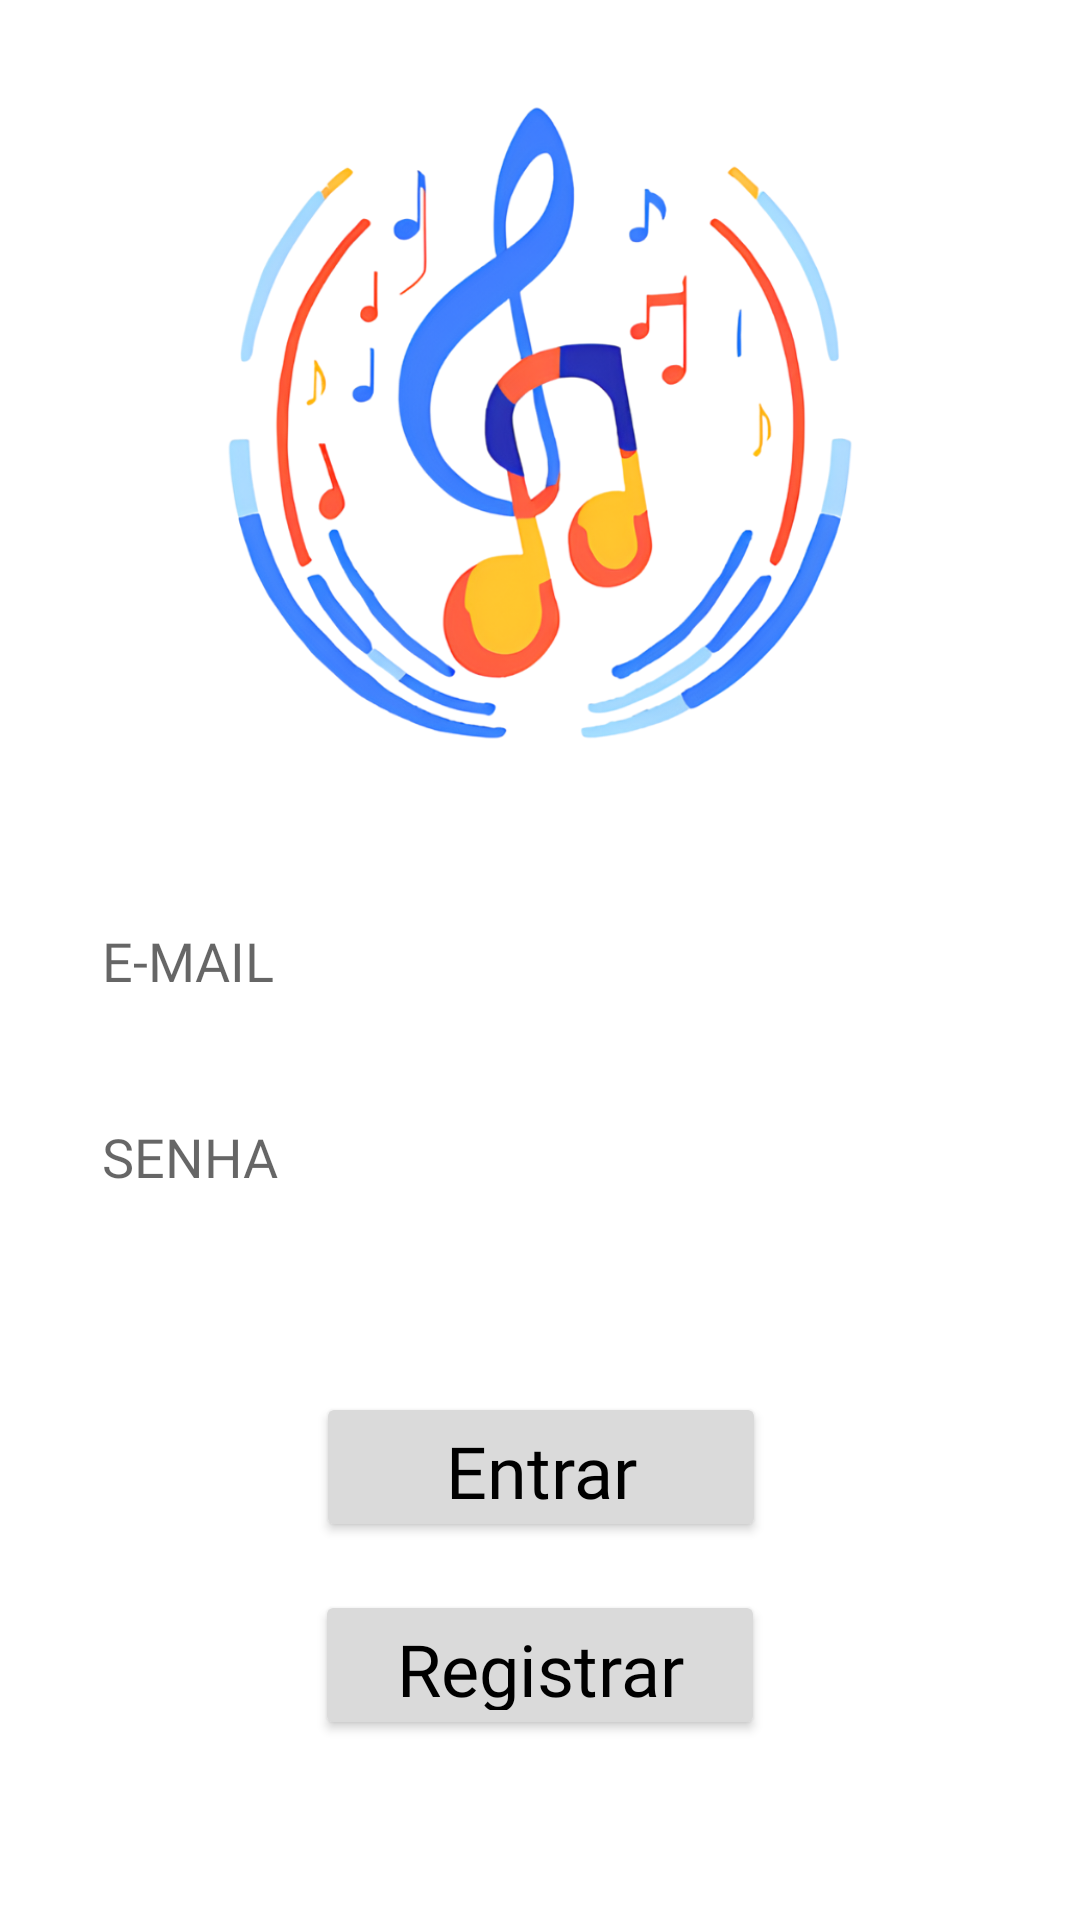

Write the Android layout XML for this screen, with the resource values it uses.
<!-- AndroidManifest.xml: application theme Theme.ATaverna -->
<!-- res/layout/tela_login.xml -->
<?xml version="1.0" encoding="utf-8"?>
<androidx.constraintlayout.widget.ConstraintLayout xmlns:android="http://schemas.android.com/apk/res/android"
    xmlns:app="http://schemas.android.com/apk/res-auto"
    xmlns:tools="http://schemas.android.com/tools"
    android:layout_width="match_parent"
    android:layout_height="match_parent">

    <ImageView
        android:id="@+id/bkgTelaPrincipal4"
        android:layout_width="match_parent"
        android:layout_height="match_parent"
        app:layout_constraintBottom_toBottomOf="parent"
        app:layout_constraintEnd_toEndOf="parent"
        app:layout_constraintHorizontal_bias="0.0"
        app:layout_constraintStart_toStartOf="parent"
        app:layout_constraintTop_toTopOf="parent"
        app:layout_constraintVertical_bias="0.0"
        app:srcCompat="@drawable/container_ranking_rectangle" />

    <Button
        android:id="@+id/btn_registrar"
        android:layout_width="150dp"
        android:layout_height="50dp"
        android:layout_marginTop="16dp"
        android:backgroundTint="#DADADA"
        android:fontFamily="@font/gemunu_libre_bold"
        android:text="Registrar"
        android:textAllCaps="false"
        android:textColor="@color/black"
        android:textSize="24sp"
        app:iconSize="24dp"
        app:iconTint="@color/white"
        app:iconTintMode="multiply"
        app:layout_constraintEnd_toEndOf="parent"
        app:layout_constraintStart_toStartOf="parent"
        app:layout_constraintTop_toBottomOf="@+id/btn_entrar" />

    <Button
        android:id="@+id/btn_entrar"
        android:layout_width="150dp"
        android:layout_height="50dp"
        android:backgroundTint="#DADADA"
        android:fontFamily="@font/gemunu_libre_bold"
        android:text="Entrar"
        android:textAllCaps="false"
        android:textColor="@color/black"
        android:textSize="24sp"
        app:iconSize="24dp"
        app:iconTint="@color/white"
        app:iconTintMode="multiply"
        app:layout_constraintBottom_toBottomOf="parent"
        app:layout_constraintEnd_toEndOf="parent"
        app:layout_constraintHorizontal_bias="0.501"
        app:layout_constraintStart_toStartOf="parent"
        app:layout_constraintTop_toBottomOf="@+id/edtSenha"
        app:layout_constraintVertical_bias="0.32" />

    <ImageView
        android:id="@+id/image_design_sem_nome2"
        android:layout_width="0dp"
        android:layout_height="250dp"
        android:layout_marginTop="16dp"
        android:scaleType="centerInside"
        android:src="@drawable/image_design_sem_nome"
        app:layout_constraintEnd_toEndOf="parent"
        app:layout_constraintHorizontal_bias="0.0"
        app:layout_constraintStart_toStartOf="parent"
        app:layout_constraintTop_toTopOf="parent" />

    <EditText
        android:id="@+id/edtLogin"
        android:layout_width="300dp"
        android:layout_height="wrap_content"
        android:layout_marginTop="32dp"
        android:backgroundTint="@color/white"
        android:ems="10"
        android:fontFamily="@font/gemunu_libre_bold"
        android:hint="E-MAIL"
        android:inputType="text"
        app:layout_constraintEnd_toEndOf="parent"
        app:layout_constraintStart_toStartOf="parent"
        app:layout_constraintTop_toBottomOf="@+id/image_design_sem_nome2" />

    <EditText
        android:id="@+id/edtSenha"
        android:layout_width="300dp"
        android:layout_height="wrap_content"
        android:layout_marginTop="24dp"
        android:backgroundTint="@color/white"
        android:ems="10"
        android:fontFamily="@font/gemunu_libre_bold"
        android:hint="SENHA"
        android:inputType="textPassword"
        app:layout_constraintEnd_toEndOf="parent"
        app:layout_constraintStart_toStartOf="parent"
        app:layout_constraintTop_toBottomOf="@+id/edtLogin" />
</androidx.constraintlayout.widget.ConstraintLayout>
<!-- resources referenced by this layout -->
<resources>
  <!-- drawable image_design_sem_nome: png bitmap (drawable, 235023 bytes) -->
  <style name="Theme.ATaverna" parent="Theme.MaterialComponents.DayNight.NoActionBar">
          
          <item name="colorPrimary">@color/purple_500</item>
          <item name="colorPrimaryVariant">@color/purple_700</item>
          <item name="colorOnPrimary">@color/white</item>
          
          <item name="colorSecondary">@color/teal_200</item>
          <item name="colorSecondaryVariant">@color/teal_700</item>
          <item name="colorOnSecondary">@color/black</item>
          
          <item name="android:statusBarColor">?attr/colorPrimaryVariant</item>
          
      </style>
  <!-- not gathered from this repository: default colours our renderer supplied (Android Studio template values) -->
  <color name="purple_500">#FF6200EE</color>
  <color name="purple_700">#FF3700B3</color>
  <color name="teal_200">#FF03DAC5</color>
  <color name="teal_700">#FF018786</color>
  <color name="black">#FF000000</color>
  <color name="white">#FFFFFFFF</color>
</resources>
